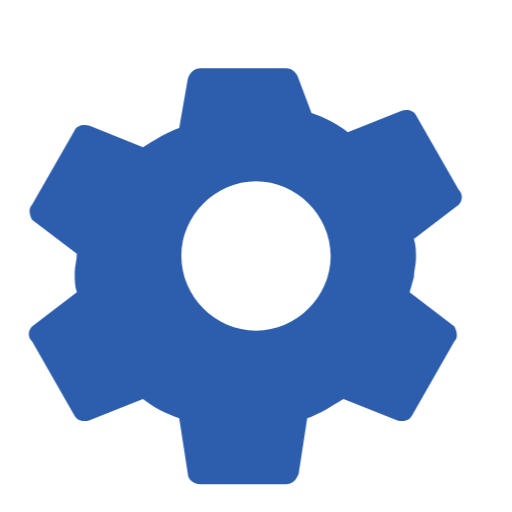
t = 0.00 s
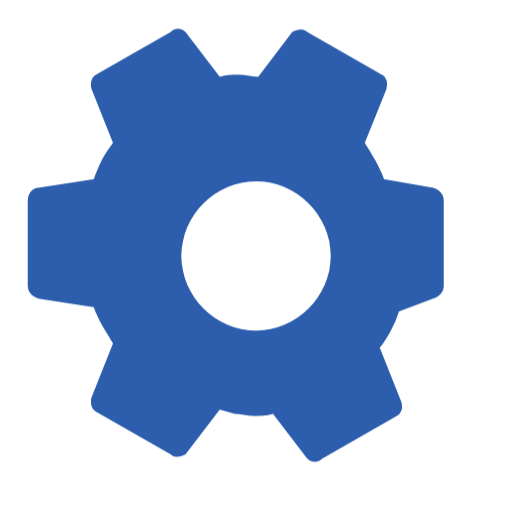
t = 1.50 s
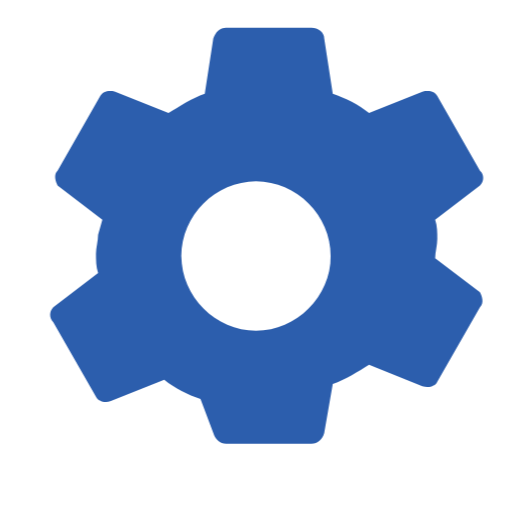
t = 3.00 s
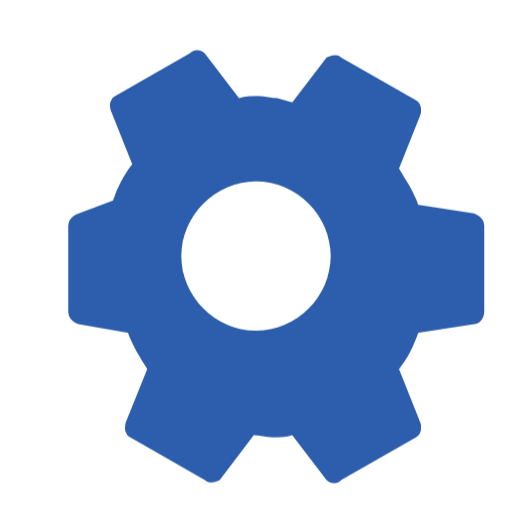
t = 4.50 s

The animated SVG that drew these frames (rendered in a browser with its animation timeline set to each time). Animation: 1 CSS @keyframes rule; one cycle of 6.00 s, repeats indefinitely.

<svg xmlns="http://www.w3.org/2000/svg" viewBox="0 0 24 24" width="16" height="16">
  <style>
    @keyframes spin {
      0% { transform: rotate(0deg); }
      100% { transform: rotate(360deg); }
    }
    .gear {
      transform-origin: center;
      animation: spin 6s infinite linear;
      fill: #2c5ead;
    }
  </style>
  <path class="gear" d="M19.4 13c0-.3.1-.6.1-.9s0-.6-.1-.9l2.1-1.6c.2-.2.2-.5 0-.7l-2-3.5c-.1-.2-.4-.3-.7-.2l-2.5 1c-.5-.4-1.1-.7-1.7-.9L14 3.7c-.1-.3-.3-.5-.6-.5h-4c-.3 0-.5.2-.6.5L8.4 6c-.6.2-1.2.6-1.7.9l-2.5-1c-.3-.1-.6 0-.7.2l-2 3.5c-.2.2-.1.5 0 .7l2.1 1.6c0 .3-.1.6-.1.9s0 .6.1.9l-2.1 1.6c-.2.2-.2.5 0 .7l2 3.5c.1.2.4.3.7.2l2.5-1c.5.4 1.1.7 1.7.9l.4 2.6c0 .3.3.5.6.5h4c.3 0 .5-.2.6-.5l.4-2.6c.6-.2 1.2-.6 1.7-.9l2.5 1c.3.1.6 0 .7-.2l2-3.5c.2-.2.1-.5 0-.7l-2.1-1.6zM12 15.5c-1.9 0-3.5-1.6-3.5-3.5s1.6-3.5 3.5-3.5 3.5 1.6 3.5 3.5-1.6 3.5-3.5 3.5z"/>
</svg>
